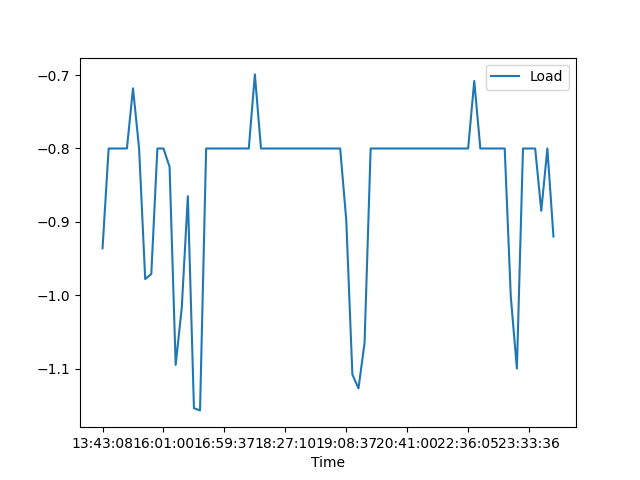

Values plotted in this chart, from the file beside it:
, Date, Time, Load
0, 01/03/21, 13:43:08, -0.936
1, 01/03/21, 14:10:58, -0.8
2, 01/03/21, 14:39:40, -0.8
3, 01/03/21, 14:45:11, -0.8
4, 01/03/21, 14:55:44, -0.8
5, 01/03/21, 15:15:04, -0.718
6, 01/03/21, 15:39:13, -0.8
7, 01/03/21, 15:41:42, -0.978
8, 01/03/21, 15:45:14, -0.971
9, 01/03/21, 15:53:24, -0.8
10, 01/03/21, 16:01:00, -0.8
11, 01/03/21, 16:05:33, -0.825
12, 01/03/21, 16:10:58, -1.095
13, 01/03/21, 16:12:54, -1.017
14, 01/03/21, 16:15:20, -0.865
15, 01/03/21, 16:18:34, -1.154
16, 01/03/21, 16:34:53, -1.157
17, 01/03/21, 16:39:47, -0.8
18, 01/03/21, 16:42:45, -0.8
19, 01/03/21, 16:47:12, -0.8
20, 01/03/21, 16:59:37, -0.8
21, 01/03/21, 17:06:43, -0.8
22, 01/03/21, 17:14:11, -0.8
23, 01/03/21, 17:22:21, -0.8
24, 01/03/21, 17:38:24, -0.8
25, 01/03/21, 17:41:09, -0.699
26, 01/03/21, 17:49:15, -0.8
27, 01/03/21, 18:14:51, -0.8
28, 01/03/21, 18:19:56, -0.8
29, 01/03/21, 18:23:20, -0.8
30, 01/03/21, 18:27:10, -0.8
31, 01/03/21, 18:31:15, -0.8
32, 01/03/21, 18:35:18, -0.8
33, 01/03/21, 18:43:55, -0.8
34, 01/03/21, 18:47:13, -0.8
35, 01/03/21, 18:50:59, -0.8
36, 01/03/21, 18:57:51, -0.8
37, 01/03/21, 19:00:20, -0.8
38, 01/03/21, 19:03:29, -0.8
39, 01/03/21, 19:06:16, -0.8
40, 01/03/21, 19:08:37, -0.898
41, 01/03/21, 19:11:34, -1.108
42, 01/03/21, 19:33:01, -1.127
43, 01/03/21, 19:39:45, -1.065
44, 01/03/21, 19:42:47, -0.8
45, 01/03/21, 19:53:16, -0.8
46, 01/03/21, 19:58:43, -0.8
47, 01/03/21, 20:03:23, -0.8
48, 01/03/21, 20:18:55, -0.8
49, 01/03/21, 20:28:49, -0.8
50, 01/03/21, 20:41:00, -0.8
51, 01/03/21, 21:01:59, -0.8
52, 01/03/21, 21:15:02, -0.8
53, 01/03/21, 21:24:08, -0.8
54, 01/03/21, 21:35:02, -0.8
55, 01/03/21, 21:43:57, -0.8
56, 01/03/21, 21:49:36, -0.8
57, 01/03/21, 21:59:26, -0.8
58, 01/03/21, 22:10:23, -0.8
59, 01/03/21, 22:24:00, -0.8
... 15 more rows
